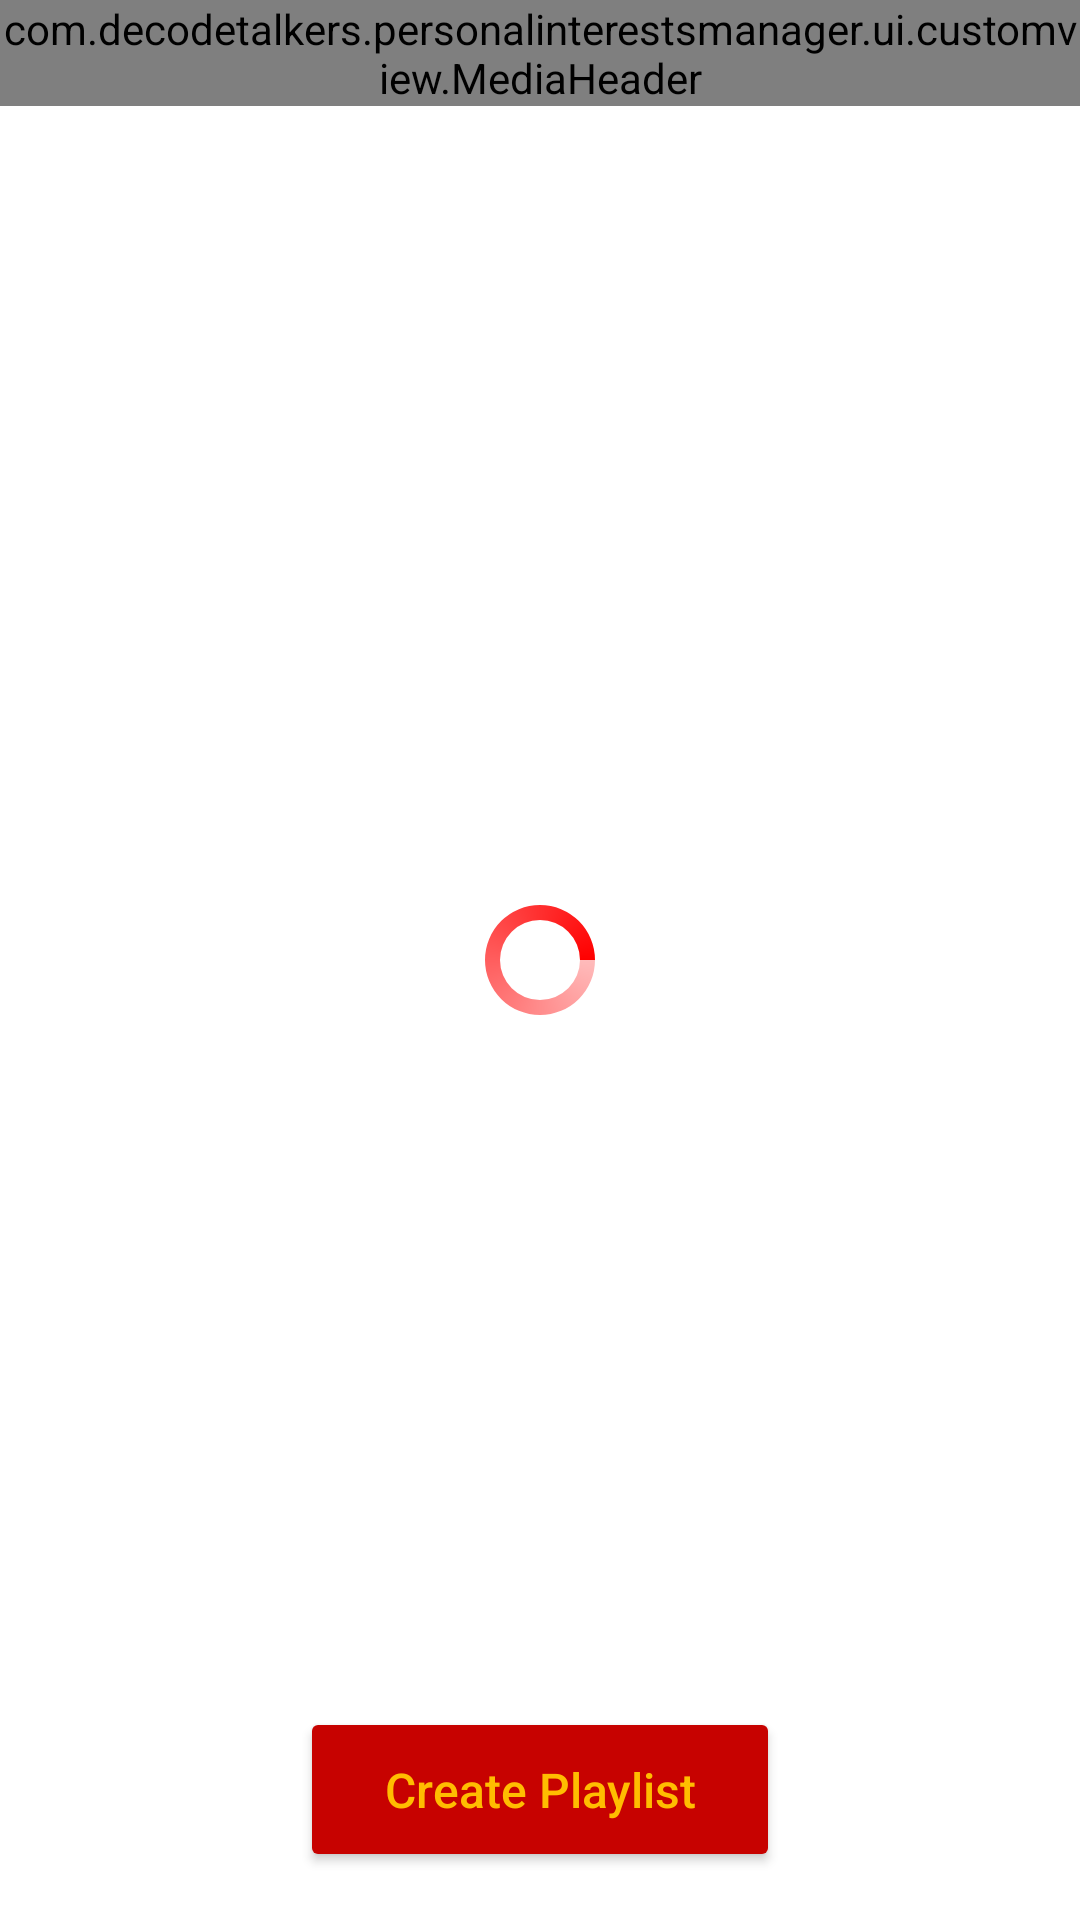

Produce the Android XML layout that renders to this screen, including the resource entries it uses.
<!-- AndroidManifest.xml: application theme Theme.PersonalInterestsManagerPrimary -->
<!-- res/layout/fragment_library.xml -->
<?xml version="1.0" encoding="utf-8"?>
<androidx.constraintlayout.widget.ConstraintLayout xmlns:android="http://schemas.android.com/apk/res/android"
    xmlns:tools="http://schemas.android.com/tools"
    android:layout_width="match_parent"
    android:layout_height="match_parent"
    xmlns:app="http://schemas.android.com/apk/res-auto"
    tools:context=".ui.LibraryFragment"
    android:background="?attr/MainScreenBg">

    <ProgressBar

        android:id="@+id/library_progress"
        android:layout_margin="8dp"
        android:layout_width="40dp"
        android:layout_height="40dp"
        android:indeterminateDrawable="@drawable/progressbar_style"
        app:layout_constraintBottom_toBottomOf="parent"
        app:layout_constraintEnd_toEndOf="parent"
        app:layout_constraintStart_toStartOf="parent"
        app:layout_constraintTop_toTopOf="parent"
        />

    <com.decodetalkers.personalinterestsmanager.ui.customview.MediaHeader
        android:id="@+id/titleCardLibrary"
        android:layout_width="match_parent"
        android:layout_height="wrap_content"
        app:layout_constraintEnd_toEndOf="parent"
        app:layout_constraintStart_toStartOf="parent"
        app:layout_constraintTop_toTopOf="parent" />

    <androidx.recyclerview.widget.RecyclerView
        android:layout_marginHorizontal="16dp"
        android:layout_marginTop="8dp"
        android:id="@+id/playlists_recycler"
        android:layout_width="match_parent"
        android:layout_height="0dp"
        app:layout_constraintEnd_toEndOf="parent"
        app:layout_constraintStart_toStartOf="parent"
        app:layout_constraintBottom_toTopOf="@id/createPlaylistButton"
        app:layout_constraintTop_toBottomOf="@+id/titleCardLibrary" />

    <Button
        android:layout_marginVertical="16dp"
        android:layout_marginHorizontal="100dp"
        android:visibility="visible"
        android:id="@+id/createPlaylistButton"
        android:layout_width="match_parent"
        android:layout_height="55dp"
        android:backgroundTint="?attr/loginButtonColor"
        android:text="@string/create_playlist"
        android:textAllCaps="false"
        android:textColor="?attr/loginButtonTextColor"
        android:textSize="16sp"
        app:layout_constraintBottom_toBottomOf="parent"
        app:layout_constraintEnd_toEndOf="parent"
        app:layout_constraintStart_toStartOf="parent" />

</androidx.constraintlayout.widget.ConstraintLayout>
<!-- resources referenced by this layout -->
<resources>
  <!-- drawable progressbar_style (drawable) -->
  <?xml version="1.0" encoding="utf-8"?>
  <rotate
      xmlns:android="http://schemas.android.com/apk/res/android"
      android:fromDegrees="0"
      android:pivotX="50%"
      android:pivotY="50%"
      android:toDegrees="360">
  
      
      <shape
          android:innerRadiusRatio="3"
          android:shape="ring"
          android:thicknessRatio="8"
          android:useLevel="false">
  
          
          <size
              android:width="76dip"
              android:height="76dip" />
  
          
          <gradient
              android:angle="0"
              android:endColor="#f00"
              android:startColor="#fbb"
              android:type="sweep"
              android:useLevel="false" />
      </shape>
  
  </rotate>
  <string name="create_playlist">Create Playlist</string>
  <style name="Theme.PersonalInterestsManagerPrimary" parent="Theme.MaterialComponents.DayNight.DarkActionBar">
          <item name="colorPrimary">@color/purple_500</item>
          <item name="colorPrimaryVariant">@color/purple_700</item>
          <item name="colorOnPrimary">@color/white</item>
          <item name="colorSecondary">@color/teal_200</item>
          <item name="colorSecondaryVariant">@color/teal_700</item>
          <item name="colorOnSecondary">@color/black</item>
  
  
          <item name="colorSplashScreenBg">@color/colorWhite</item>
          <item name="colorProgress">#FF8D00</item>
          <item name="inputTextColor">@color/colorGray</item>
          <item name="hintTextColor">@color/colorAccent</item>
          <item name="loginButtonColor">#C70200</item>
          <item name="loginButtonTextColor">#FFBD00</item>
          <item name="BottomMenuBgColor">@color/white</item>
          <item name="BottomMenuTextColor">@color/black</item>
          <item name="MainScreenBg">@color/white</item>
          <item name="HeaderBg">@color/white</item>
          <item name="HeaderText">@color/black</item>
          <item name="HeaderIcons">@color/black</item>
          <item name="MusicMiniPlayerColor">#FF8D00</item>
          <item name="MusicMiniPlayerButtonColor">#F73974</item>
          <item name="LogoColor">#C70200</item>
          <item name="MediaCircle">#504AEF</item>
          <item name="MediaCircleShade">#413BDD</item>
          <item name="MovieBottomMenu">#324A5E</item>
          <item name="MusicBottomMenu">#273B7A</item>
          <item name="LibraryBottomMenu">#DDA27A</item>
          <item name="CardBg">@color/white</item>
          <item name="CardSelectedBg">#00a000</item>
          <item name="DialogBg">@color/white</item>
          <item name="AlertButton">#f00</item>
          <item name="AlertButtonText">#fff</item>
  
  
  
          <item name="android:statusBarColor" tools:targetApi="l">?attr/colorPrimaryVariant</item>
      </style>
  <color name="purple_500">#FF6200EE</color>
  <color name="purple_700">#FF3700B3</color>
  <color name="white">#FFFFFFFF</color>
  <color name="teal_200">#FF03DAC5</color>
  <color name="teal_700">#FF018786</color>
  <color name="black">#FF000000</color>
  <color name="colorWhite">#ffffff</color>
  <color name="colorGray">#83898E</color>
  <color name="colorAccent">#B9BBBD</color>
</resources>
